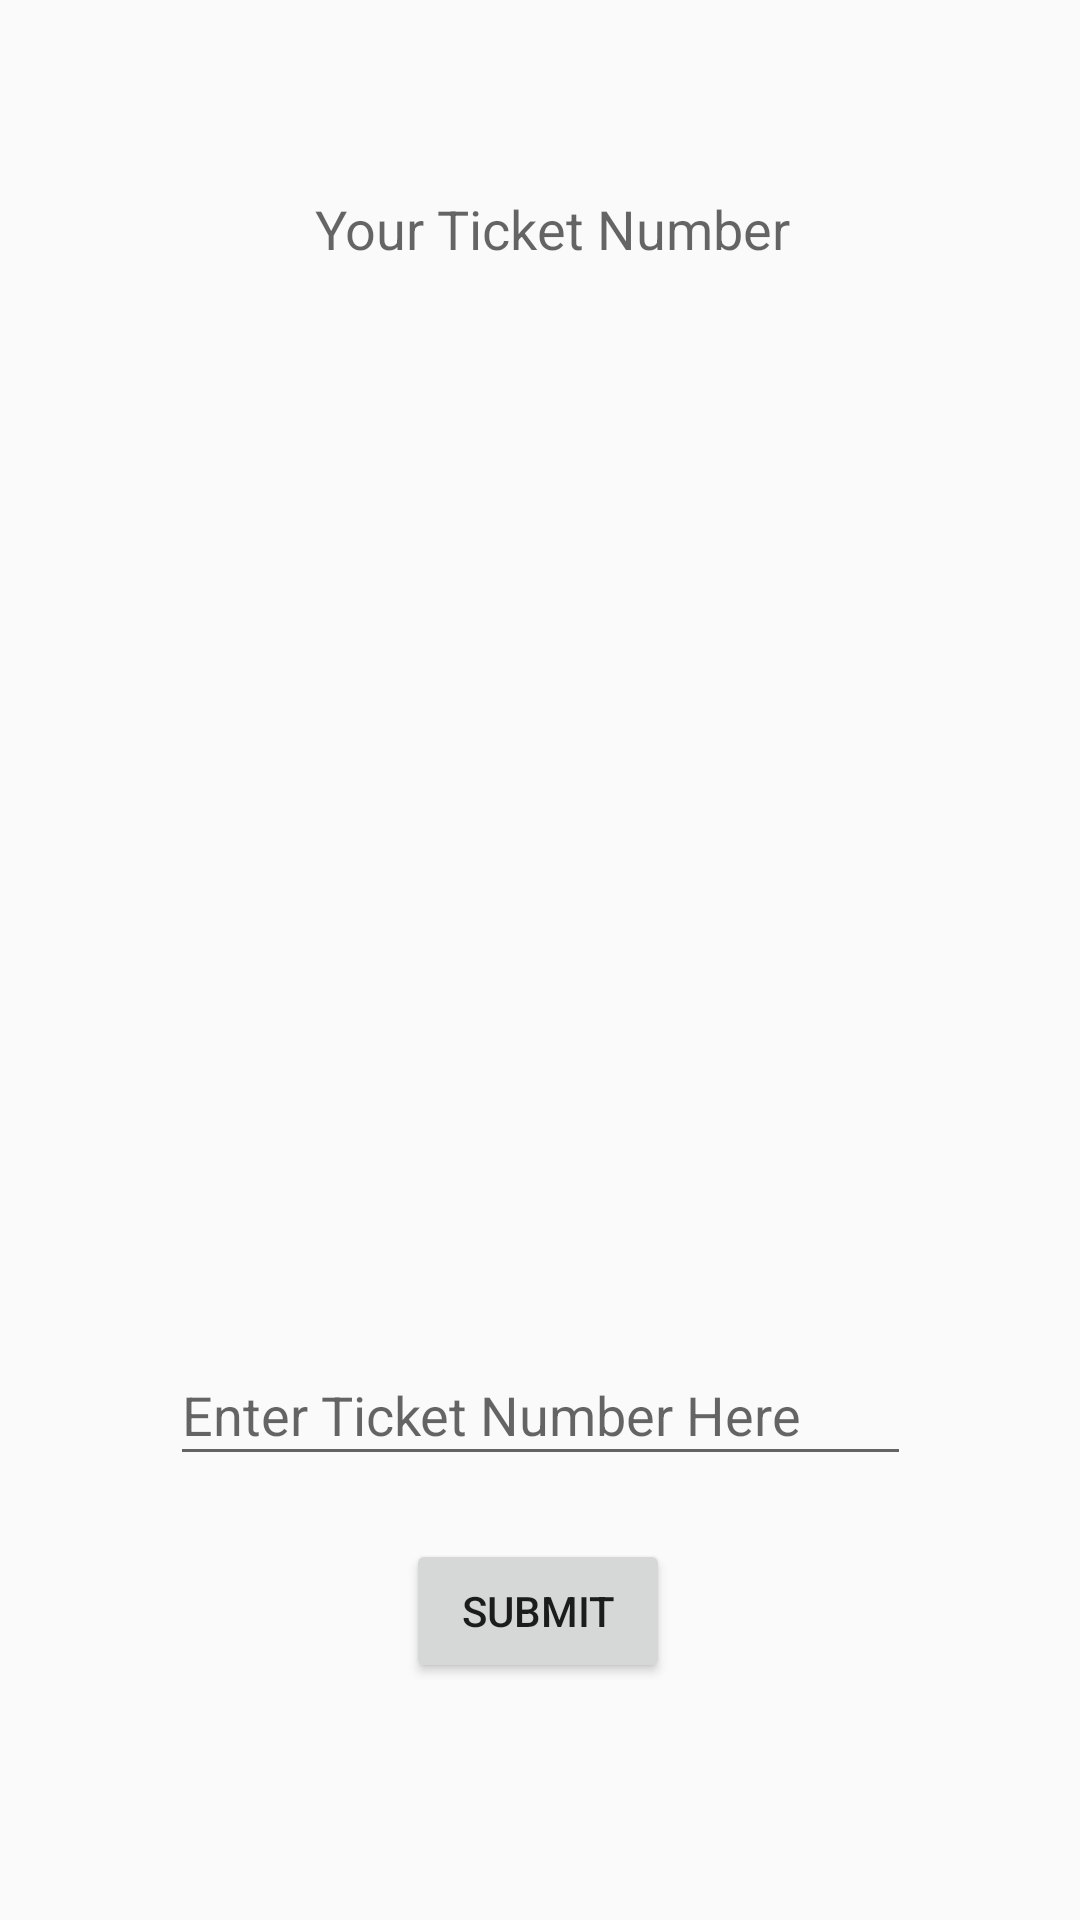

This screen was rendered from an Android layout file. Write that file and the resources it references.
<!-- AndroidManifest.xml: application theme AppTheme -->
<!-- res/layout/activity_sender.xml -->
<?xml version="1.0" encoding="utf-8"?>
<android.support.constraint.ConstraintLayout
    xmlns:android="http://schemas.android.com/apk/res/android"
    xmlns:app="http://schemas.android.com/apk/res-auto"
    xmlns:tools="http://schemas.android.com/tools"
    android:layout_width="match_parent"
    android:layout_height="match_parent"
    tools:context="com.example.tickettap.NFC.NFCSenderActivity">

    <EditText
        android:id="@+id/messageToSend"
        android:layout_width="247dp"
        android:layout_height="44dp"
        android:layout_marginStart="8dp"
        android:layout_marginEnd="8dp"
        android:layout_marginBottom="148dp"
        android:ems="10"
        android:hint="Enter Ticket Number Here"
        android:inputType="text"
        app:layout_constraintBottom_toBottomOf="parent"
        app:layout_constraintEnd_toEndOf="parent"
        app:layout_constraintHorizontal_bias="0.503"
        app:layout_constraintStart_toStartOf="parent" />

    <TextView
        android:id="@+id/messageTxt"
        android:layout_width="wrap_content"
        android:layout_height="wrap_content"
        android:layout_marginEnd="8dp"
        android:layout_marginLeft="16dp"
        android:layout_marginRight="8dp"
        android:layout_marginStart="16dp"
        android:layout_marginTop="64dp"
        android:text="Your Ticket Number"
        android:textAppearance="@style/TextAppearance.AppCompat.Medium"
        app:layout_constraintEnd_toEndOf="parent"
        app:layout_constraintStart_toStartOf="parent"
        app:layout_constraintTop_toTopOf="parent"/>

    <TextView
        android:id="@+id/messageSent"
        android:layout_width="wrap_content"
        android:layout_height="wrap_content"
        android:layout_marginEnd="8dp"
        android:layout_marginStart="8dp"
        android:layout_marginTop="8dp"
        app:layout_constraintEnd_toEndOf="parent"
        app:layout_constraintStart_toStartOf="parent"
        app:layout_constraintTop_toBottomOf="@+id/messageTxt"
        tools:text="message"/>

    <Button
        android:id="@+id/submitNfcBtn"
        android:layout_width="wrap_content"
        android:layout_height="wrap_content"
        android:layout_marginStart="8dp"
        android:layout_marginTop="8dp"
        android:layout_marginEnd="8dp"
        android:layout_marginBottom="8dp"
        android:text="@string/submit"
        app:layout_constraintBottom_toBottomOf="parent"
        app:layout_constraintEnd_toEndOf="parent"
        app:layout_constraintHorizontal_bias="0.498"
        app:layout_constraintStart_toStartOf="parent"
        app:layout_constraintTop_toBottomOf="@+id/messageToSend"
        app:layout_constraintVertical_bias="0.154" />

</android.support.constraint.ConstraintLayout>
<!-- resources referenced by this layout -->
<resources>
  <string name="submit">Submit</string>
  <style name="AppTheme" parent="Theme.AppCompat.Light.DarkActionBar">
          
          <item name="colorPrimary">#30267A</item>
          <item name="colorPrimaryDark">#8BDFFF</item>
          <item name="colorAccent">#30267A</item>
      </style>
</resources>
